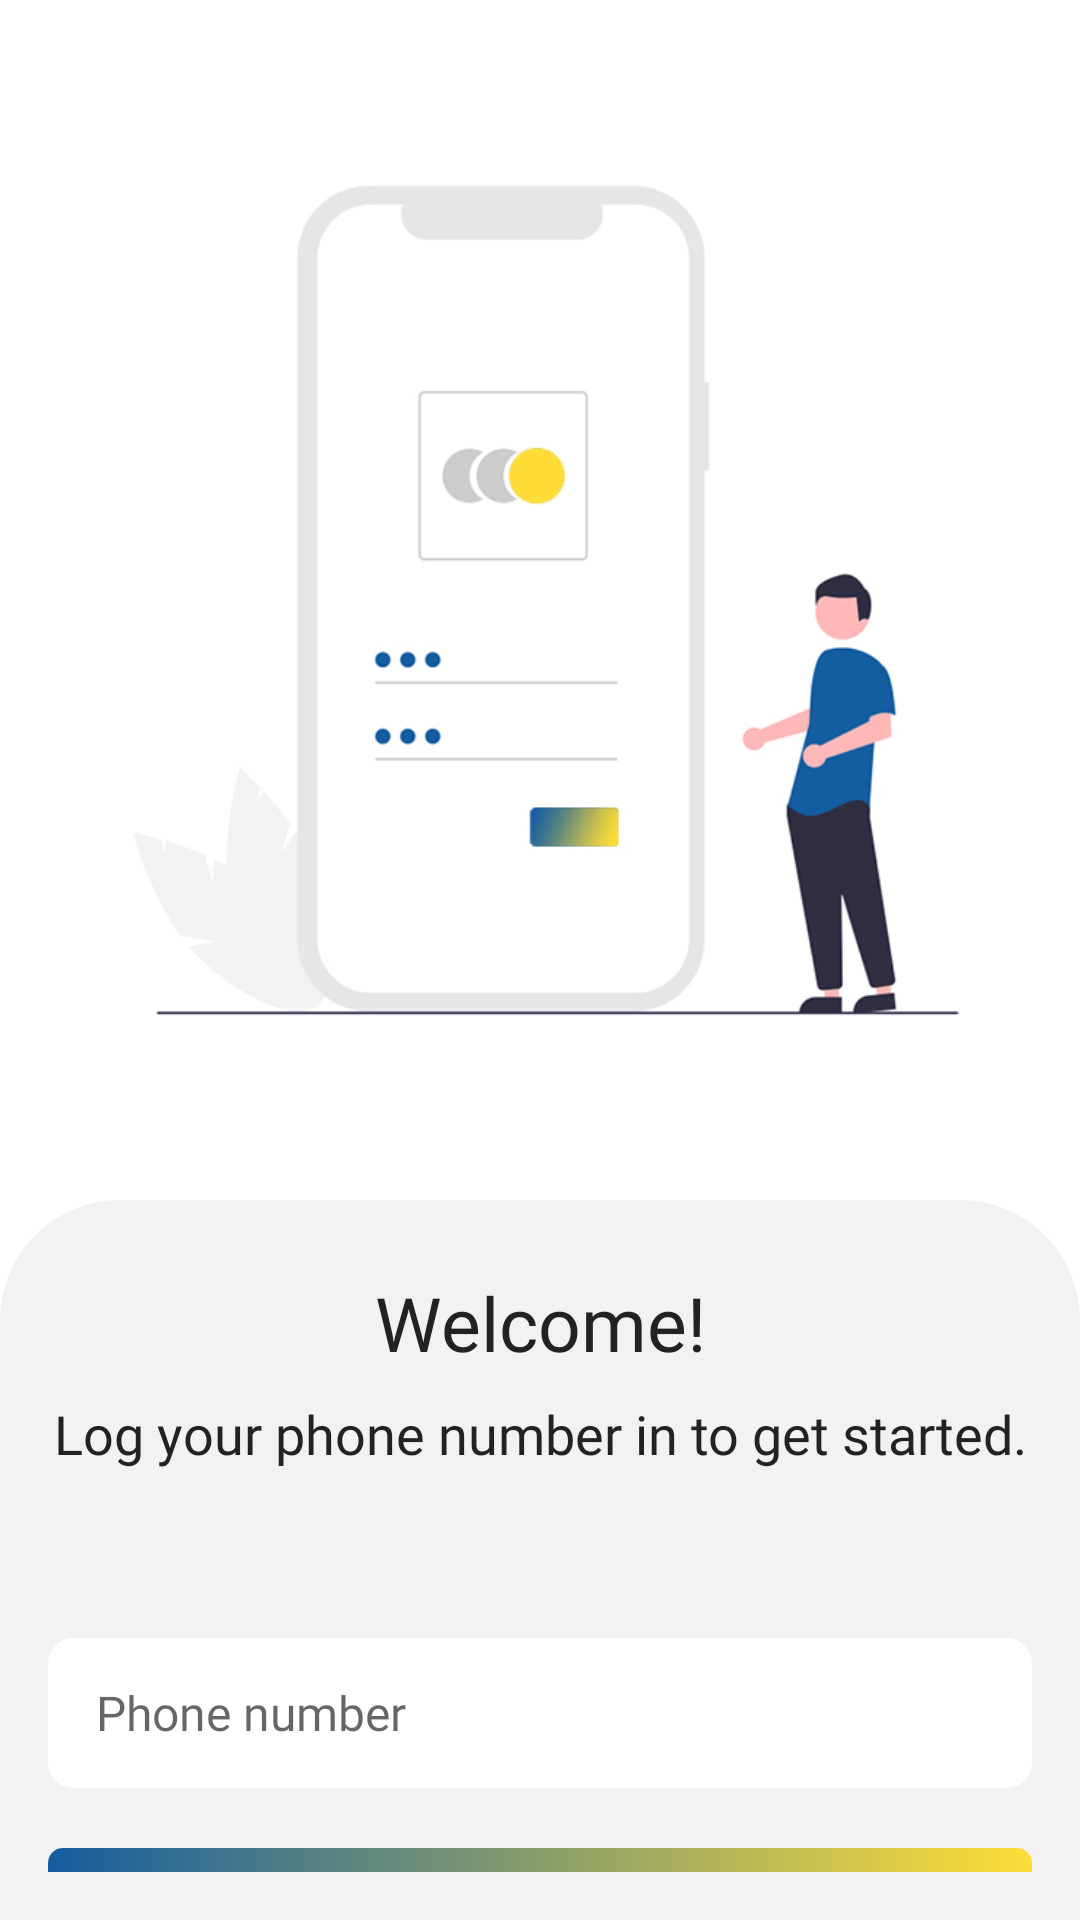

Produce the Android XML layout that renders to this screen, including the resource entries it uses.
<!-- AndroidManifest.xml: application theme AppTheme -->
<!-- res/layout/activity_phone.xml -->
<?xml version="1.0" encoding="utf-8"?>
<FrameLayout xmlns:android="http://schemas.android.com/apk/res/android"
    xmlns:tools="http://schemas.android.com/tools"
    android:id="@+id/framePhone"
    android:layout_width="match_parent"
    android:layout_height="match_parent"
    android:orientation="vertical"
    tools:context=".auth.PhoneActivity">

    <LinearLayout
        android:layout_width="match_parent"
        android:layout_height="match_parent"
        android:gravity="center"
        android:orientation="vertical">

        <ImageView
            android:layout_width="wrap_content"
            android:layout_height="400dp"
            android:src="@drawable/login_screen" />

        <LinearLayout
            android:layout_width="match_parent"
            android:layout_height="match_parent"
            android:layout_gravity="bottom"
            android:background="@drawable/layout_bg"
            android:orientation="vertical"
            android:padding="16dp">

            <TextView
                android:layout_width="match_parent"
                android:layout_height="wrap_content"
                android:layout_marginTop="8dp"
                android:layout_marginBottom="8dp"
                android:fontFamily="@font/montserrat_bold"
                android:gravity="center"
                android:text="Welcome!"
                android:textColor="@color/colorTextH1"
                android:textSize="25sp" />

            <TextView
                android:layout_width="match_parent"
                android:layout_height="wrap_content"
                android:layout_marginBottom="16dp"
                android:fontFamily="@font/montserrat"
                android:gravity="center"
                android:text="Log your phone number in to get started."
                android:textColor="@color/colorTextH1"
                android:textSize="18sp" />

            <EditText
                android:id="@+id/etPhoneNumber"
                android:layout_width="match_parent"
                android:layout_height="50dp"
                android:layout_marginTop="40dp"
                android:background="@drawable/bg_textbox"
                android:fontFamily="@font/montserrat_bold"
                android:hint="Phone number"
                android:inputType="phone"
                android:paddingStart="16dp"
                android:paddingEnd="16dp"
                android:textSize="16sp" />

            <TextView
                android:id="@+id/tvContinue"
                android:layout_width="match_parent"
                android:layout_height="50dp"
                android:layout_marginTop="20dp"
                android:background="@drawable/btn_bg_gradient"
                android:fontFamily="@font/montserrat_bold"
                android:gravity="center"
                android:paddingStart="16dp"
                android:paddingEnd="16dp"
                android:text="Continue"
                android:textColor="@color/colorTextH3"
                android:textSize="16sp" />

        </LinearLayout>

    </LinearLayout>

    
    
    
    
    
    
    
    
    
    
    
    
    
    


</FrameLayout>
<!-- resources referenced by this layout -->
<resources>
  <color name="colorButton">#1565C0</color>
  <color name="colorTextH1">#222222</color>
  <color name="colorTextH2">#888888</color>
  <color name="colorTextH3">#FFFFFF</color>
  <!-- drawable bg_textbox (drawable) -->
  <?xml version="1.0" encoding="utf-8"?>
  <shape android:shape="rectangle"
      xmlns:android="http://schemas.android.com/apk/res/android">
      <solid android:color="@color/colorTextH3"/>
      <stroke android:color="@android:color/white"
          android:width="1dp"/>
      <corners android:radius="8dp"/>
  </shape>
  <!-- drawable btn_bg_gradient (drawable) -->
  <?xml version="1.0" encoding="utf-8"?>
  <shape xmlns:android="http://schemas.android.com/apk/res/android"
      android:shape="rectangle">
      <gradient
          android:angle="360"
          android:endColor="#ffdd37"
          android:startColor=" #145da0" />
      <corners android:radius="5dp" />
  </shape>
  <!-- drawable layout_bg (drawable) -->
  <?xml version="1.0" encoding="utf-8"?>
  <shape android:shape="rectangle" xmlns:android="http://schemas.android.com/apk/res/android">
  <solid android:color="#f2f2f2"/>
      <corners android:topLeftRadius="40dp"
          android:topRightRadius="40dp"/>
  </shape>
  <!-- drawable login_screen: jpg bitmap (drawable-v24, 49726 bytes) -->
  <style name="AppTheme" parent="Theme.MaterialComponents.Light.NoActionBar">
          
          <item name="colorPrimary">@color/colorPrimary</item>
          <item name="colorPrimaryDark">@color/colorPrimaryDark</item>
          <item name="colorAccent">@color/colorAccent</item>
      </style>
  <color name="colorPrimary">#2966B1</color>
  <color name="colorPrimaryDark">#2966B1</color>
  <color name="colorAccent">#004AAD</color>
</resources>
